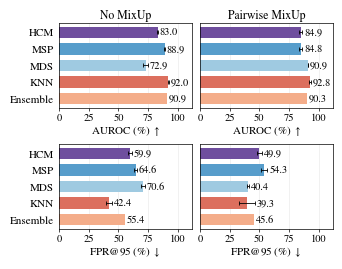

The script that saved this image:
"""Figure 2: OOD detection under matched training (CIFAR-10).
Means and AUROC SDs are the values reported in the text. Three FPR@95 SDs
(MSP in both settings, MDS without MixUp) and the one-decimal FPR means of
MSP/MDS were read from Role 2's original plot, since the raw numbers are
not in the report."""
import matplotlib
matplotlib.use("Agg")
import matplotlib.pyplot as plt

plt.rcParams.update({
    "font.family": "serif",
    "font.serif": ["Times New Roman", "Times", "Nimbus Roman", "STIXGeneral"],
    "mathtext.fontset": "stix",
    "font.size": 8, "axes.titlesize": 8.5, "axes.labelsize": 8,
    "xtick.labelsize": 7.5, "ytick.labelsize": 8,
    "axes.linewidth": 0.5, "xtick.major.width": 0.5, "ytick.major.width": 0.5,
    "xtick.major.size": 2, "ytick.major.size": 0, "pdf.fonttype": 42,
})
methods = ["HCM", "MSP", "MDS", "KNN", "Ensemble"]
colors = ["#6f4e9e", "#579dcb", "#9fcae1", "#dc6f5e", "#f4ad8a"]
# (mean, sd); sd None = single ensemble result
data = {
    ("AUROC", "No MixUp"): [(83.04, 0.29), (88.93, 0.31), (72.90, 2.38), (92.01, 0.36), (90.90, None)],
    ("AUROC", "Pairwise MixUp"): [(84.90, 1.27), (84.82, 1.29), (90.87, 0.23), (92.75, 0.85), (90.33, None)],
    ("FPR@95", "No MixUp"): [(59.94, 1.76), (64.6, 1.3), (70.6, 1.8), (42.36, 2.62), (55.40, None)],
    ("FPR@95", "Pairwise MixUp"): [(49.88, 2.17), (54.3, 2.6), (40.39, 1.01), (39.34, 6.82), (45.62, None)],
}
fig, axes = plt.subplots(2, 2, figsize=(3.3, 2.5), sharey=True)
for i, metric in enumerate(["AUROC", "FPR@95"]):
    for j, setting in enumerate(["No MixUp", "Pairwise MixUp"]):
        ax = axes[i, j]
        vals = data[(metric, setting)]
        y = range(len(methods))
        m = [v[0] for v in vals]
        s = [v[1] or 0 for v in vals]
        ax.barh(y, m, height=0.68, color=colors, zorder=2)
        k = [n for n, v in enumerate(vals) if v[1]]
        ax.errorbar([m[n] for n in k], k, xerr=[s[n] for n in k], fmt="none",
                    ecolor="black", elinewidth=0.6, capsize=1.5, capthick=0.6, zorder=3)
        for yy, mm, ss in zip(y, m, s):
            ax.text(mm + ss + 1.5, yy, f"{mm:.1f}", va="center", ha="left", fontsize=7.5)
        ax.set_yticks(list(y)); ax.set_yticklabels(methods)
        ax.set_xlim(0, 112); ax.set_xticks([0, 25, 50, 75, 100])
        ax.grid(axis="x", color="0.9", linewidth=0.4, zorder=0)
        ax.set_axisbelow(True)
        arrow = r"$\uparrow$" if metric == "AUROC" else r"$\downarrow$"
        ax.set_xlabel(f"{metric} (%) {arrow}", labelpad=1)
        if i == 0:
            ax.set_title(setting, pad=3)
        ax.tick_params(axis="x", pad=1.5)
axes[0, 0].invert_yaxis()
fig.subplots_adjust(left=0.165, right=0.995, top=0.94, bottom=0.115, wspace=0.06, hspace=0.42)
fig.savefig("fig_fair_comparison.pdf")
fig.savefig("fig_fair_comparison_preview.png", dpi=400)
